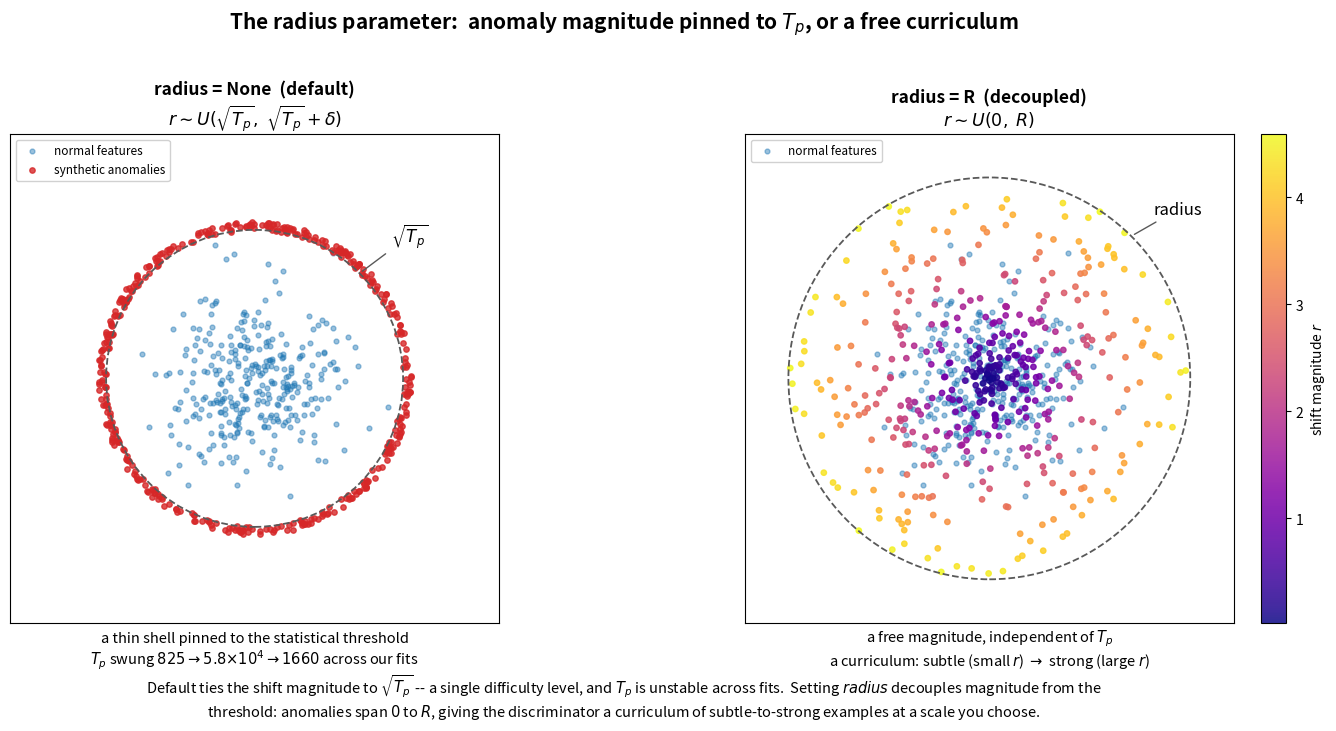

The script that saved this image:
"""
Presentation graphic: the `radius` parameter -- anomaly magnitude pinned to the
fitted threshold T_p, vs. decoupled into a free curriculum.

  radius = None  : r ~ U(sqrt(T_p), sqrt(T_p) + delta)   -- a thin shell pinned
                   to the statistical threshold; T_p itself swings between fits.
  radius = R     : r ~ U(0, R)                           -- a free magnitude,
                   a curriculum from subtle (small r) to strong (large r).

Output: radius_sampling.png
"""
import numpy as np
import matplotlib
matplotlib.use("Agg")
import matplotlib.pyplot as plt

rng = np.random.default_rng(2)

BLUE = "#1f77b4"
RED = "#d62728"

N_DATA = 320
N_ANOM = 420
SQRT_TP = 3.4        # sqrt(T_p): where the default thin shell sits
DELTA = 0.18         # shell half-width
RADIUS = 4.6         # the explicit `radius` parameter

fig, (ax1, ax2) = plt.subplots(1, 2, figsize=(14.5, 7.0))

# shared normal-data blob
ddist = rng.normal(0, 1.0, (N_DATA, 2))

# -- Panel 1: radius = None -- pinned to sqrt(T_p) -----------------------
ax = ax1
ax.scatter(ddist[:, 0], ddist[:, 1], s=12, c=BLUE, alpha=0.45,
           label="normal features", zorder=2)
th = rng.uniform(0, 2 * np.pi, N_ANOM)
r = SQRT_TP + DELTA * rng.random(N_ANOM)
ax.scatter(r * np.cos(th), r * np.sin(th), s=15, c=RED, alpha=0.8,
           label="synthetic anomalies", zorder=3)
# mark the sqrt(T_p) shell
circ = plt.Circle((0, 0), SQRT_TP, fill=False, ls="--", lw=1.3,
                  edgecolor="0.35", zorder=4)
ax.add_patch(circ)
ax.annotate(r"$\sqrt{T_p}$", xy=(SQRT_TP * 0.71, SQRT_TP * 0.71),
            xytext=(SQRT_TP * 0.71 + 0.7, SQRT_TP * 0.71 + 0.7),
            fontsize=12, arrowprops=dict(arrowstyle="-", color="0.35"))
ax.set_title("radius = None  (default)\n"
             r"$r \sim U(\sqrt{T_p},\; \sqrt{T_p}+\delta)$",
             fontsize=12.5, fontweight="bold")
ax.text(0.5, -0.085,
        "a thin shell pinned to the statistical threshold\n"
        r"$T_p$ swung $825 \to 5.8{\times}10^4 \to 1660$ across our fits",
        transform=ax.transAxes, ha="center", fontsize=10.5)

# -- Panel 2: radius = R -- free curriculum ------------------------------
ax = ax2
ax.scatter(ddist[:, 0], ddist[:, 1], s=12, c=BLUE, alpha=0.45,
           label="normal features", zorder=2)
th = rng.uniform(0, 2 * np.pi, N_ANOM)
r = RADIUS * rng.random(N_ANOM)          # r ~ U(0, RADIUS)
sc = ax.scatter(r * np.cos(th), r * np.sin(th), s=15, c=r, cmap="plasma",
                alpha=0.85, zorder=3)
cb = fig.colorbar(sc, ax=ax, fraction=0.046, pad=0.04)
cb.set_label(r"shift magnitude $r$", fontsize=10)
# mark the radius extent
circ = plt.Circle((0, 0), RADIUS, fill=False, ls="--", lw=1.3,
                  edgecolor="0.35", zorder=4)
ax.add_patch(circ)
ax.annotate("radius", xy=(RADIUS * 0.71, RADIUS * 0.71),
            xytext=(RADIUS * 0.71 + 0.5, RADIUS * 0.71 + 0.5),
            fontsize=12, arrowprops=dict(arrowstyle="-", color="0.35"))
ax.set_title("radius = R  (decoupled)\n"
             r"$r \sim U(0,\; R)$",
             fontsize=12.5, fontweight="bold")
ax.text(0.5, -0.085,
        "a free magnitude, independent of $T_p$\n"
        r"a curriculum: subtle (small $r$) $\to$ strong (large $r$)",
        transform=ax.transAxes, ha="center", fontsize=10.5)

for ax in (ax1, ax2):
    ax.set_aspect("equal")
    ax.set_xlim(-5.6, 5.6)
    ax.set_ylim(-5.6, 5.6)
    ax.set_xticks([])
    ax.set_yticks([])
    ax.legend(loc="upper left", fontsize=8.5, framealpha=0.9)

fig.suptitle("The radius parameter:  anomaly magnitude pinned to $T_p$, "
             "or a free curriculum",
             fontsize=15, fontweight="bold", y=1.0)
fig.text(0.5, -0.01,
         r"Default ties the shift magnitude to $\sqrt{T_p}$ -- a single "
         r"difficulty level, and $T_p$ is unstable across fits.  Setting "
         r"$radius$ decouples magnitude from the" "\n"
         r"threshold: anomalies span $0$ to $R$, giving the discriminator a "
         r"curriculum of subtle-to-strong examples at a scale you choose.",
         ha="center", fontsize=10.5, style="italic")

fig.tight_layout(rect=[0, 0.05, 1, 0.96])
fig.savefig("radius_sampling.png", dpi=200, bbox_inches="tight")
print("wrote radius_sampling.png")
